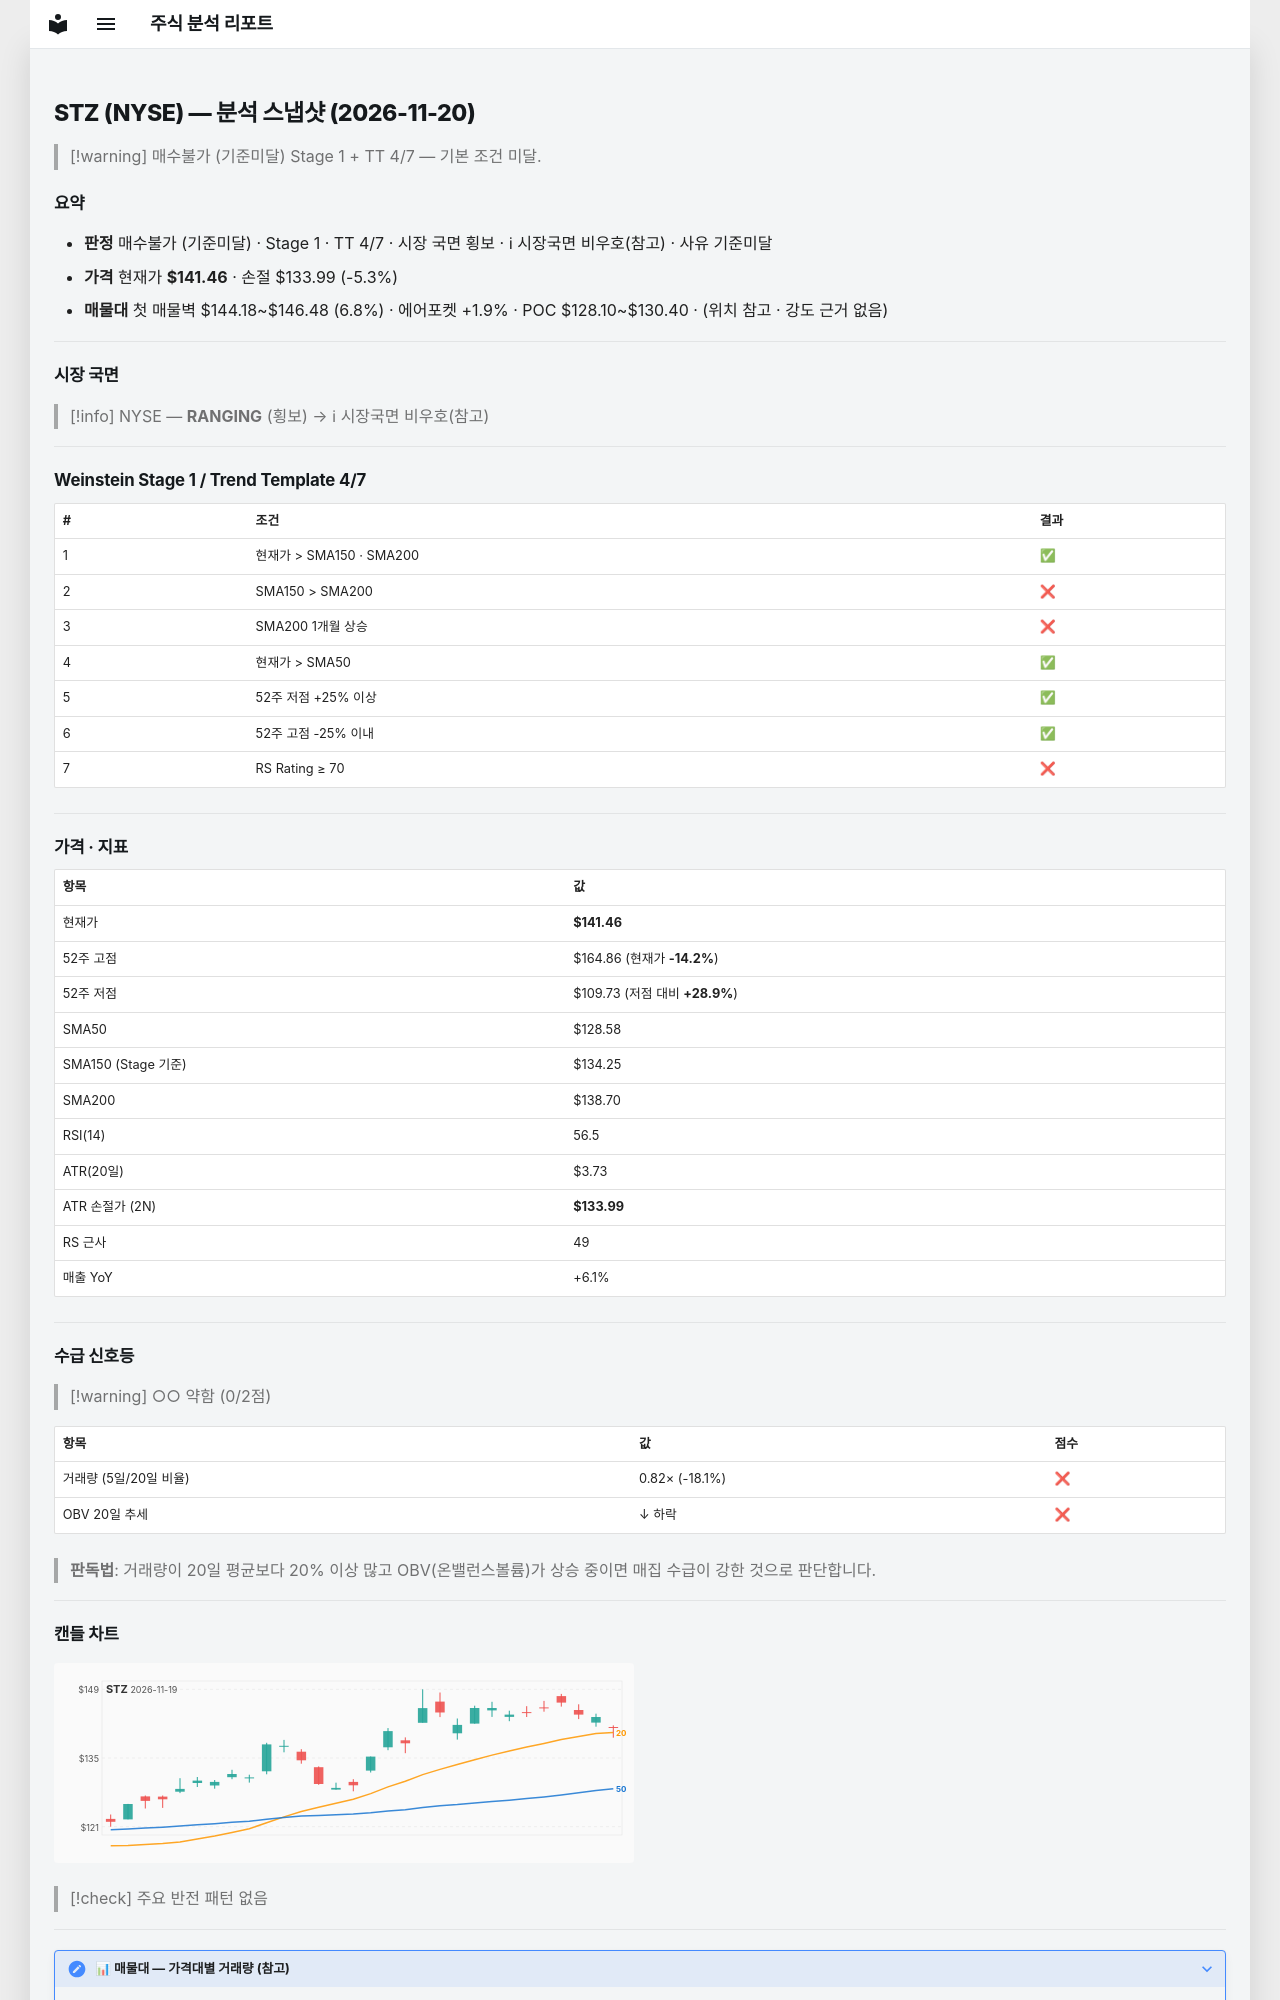

repository: soloandco/stock-reports · page: snapshots/STZ-2026-11-20/index.html · generator: mkdocs

---
type: analysis-snapshot
title: STZ 분석 스냅샷
ticker: STZ
market: NYSE
created: 2026-11-20
updated: 2026-11-20
bar-date: 2026-11-19
verdict: 매수불가
verdict-reason: 기준미달
real-rr: 0.96
sma50-gap-pct: 10.0
weekly-position: 저항대아래
weekly-overhead-price: 148.63
weekly-overhead-pct: 5.1
stage: 1
trend-template-score: 4
tt-max: 7
ma-set: sma-50-150-200
price: 141.4600067138672
stop-price: 133.99293289738708
market-regime: RANGING
supply-demand-score: 0/2
supply-demand-label: 약함
status: tracking
tags:
  - stock-agent
  - watchlist
  - STZ
  - analysis
related:
  - "[[analysis-template]]"
---

# STZ (NYSE) — 분석 스냅샷 (2026-11-20)

> [!warning] 매수불가 (기준미달)
> Stage 1 + TT 4/7 — 기본 조건 미달.

## 요약

- **판정** 매수불가 (기준미달) · Stage 1 · TT 4/7 · 시장 국면 횡보 · ℹ 시장국면 비우호(참고) · 사유 기준미달
- **가격** 현재가 **$141.46** · 손절 $133.99 (-5.3%)
- **매물대** 첫 매물벽 $144.18~$146.48 (6.8%) · 에어포켓 +1.9% · POC $128.10~$130.40 · (위치 참고 · 강도 근거 없음)

---

## 시장 국면

> [!info] NYSE — **RANGING** (횡보) → ℹ 시장국면 비우호(참고)

---

## Weinstein Stage 1 / Trend Template 4/7

| # | 조건 | 결과 |
|---|------|------|
| 1 | 현재가 > SMA150 · SMA200 | ✅ |
| 2 | SMA150 > SMA200 | ❌ |
| 3 | SMA200 1개월 상승 | ❌ |
| 4 | 현재가 > SMA50 | ✅ |
| 5 | 52주 저점 +25% 이상 | ✅ |
| 6 | 52주 고점 -25% 이내 | ✅ |
| 7 | RS Rating ≥ 70 | ❌ |

---

## 가격 · 지표

| 항목 | 값 |
|------|---|
| 현재가 | **$141.46** |
| 52주 고점 | $164.86 (현재가 **-14.2%**) |
| 52주 저점 | $109.73 (저점 대비 **+28.9%**) |
| SMA50 | $128.58 |
| SMA150 (Stage 기준) | $134.25 |
| SMA200 | $138.70 |
| RSI(14) | 56.5 |
| ATR(20일) | $3.73 |
| ATR 손절가 (2N) | **$133.99** |
| RS 근사 | 49 |
| 매출 YoY | +6.1% |

---
## 수급 신호등

> [!warning] ○○ 약함 (0/2점)

| 항목 | 값 | 점수 |
|------|------|------|
| 거래량 (5일/20일 비율) | 0.82× (-18.1%) | ❌ |
| OBV 20일 추세 | ↓ 하락 | ❌ |

> **판독법**: 거래량이 20일 평균보다 20% 이상 많고 OBV(온밸런스볼륨)가 상승 중이면 매집 수급이 강한 것으로 판단합니다.

---
